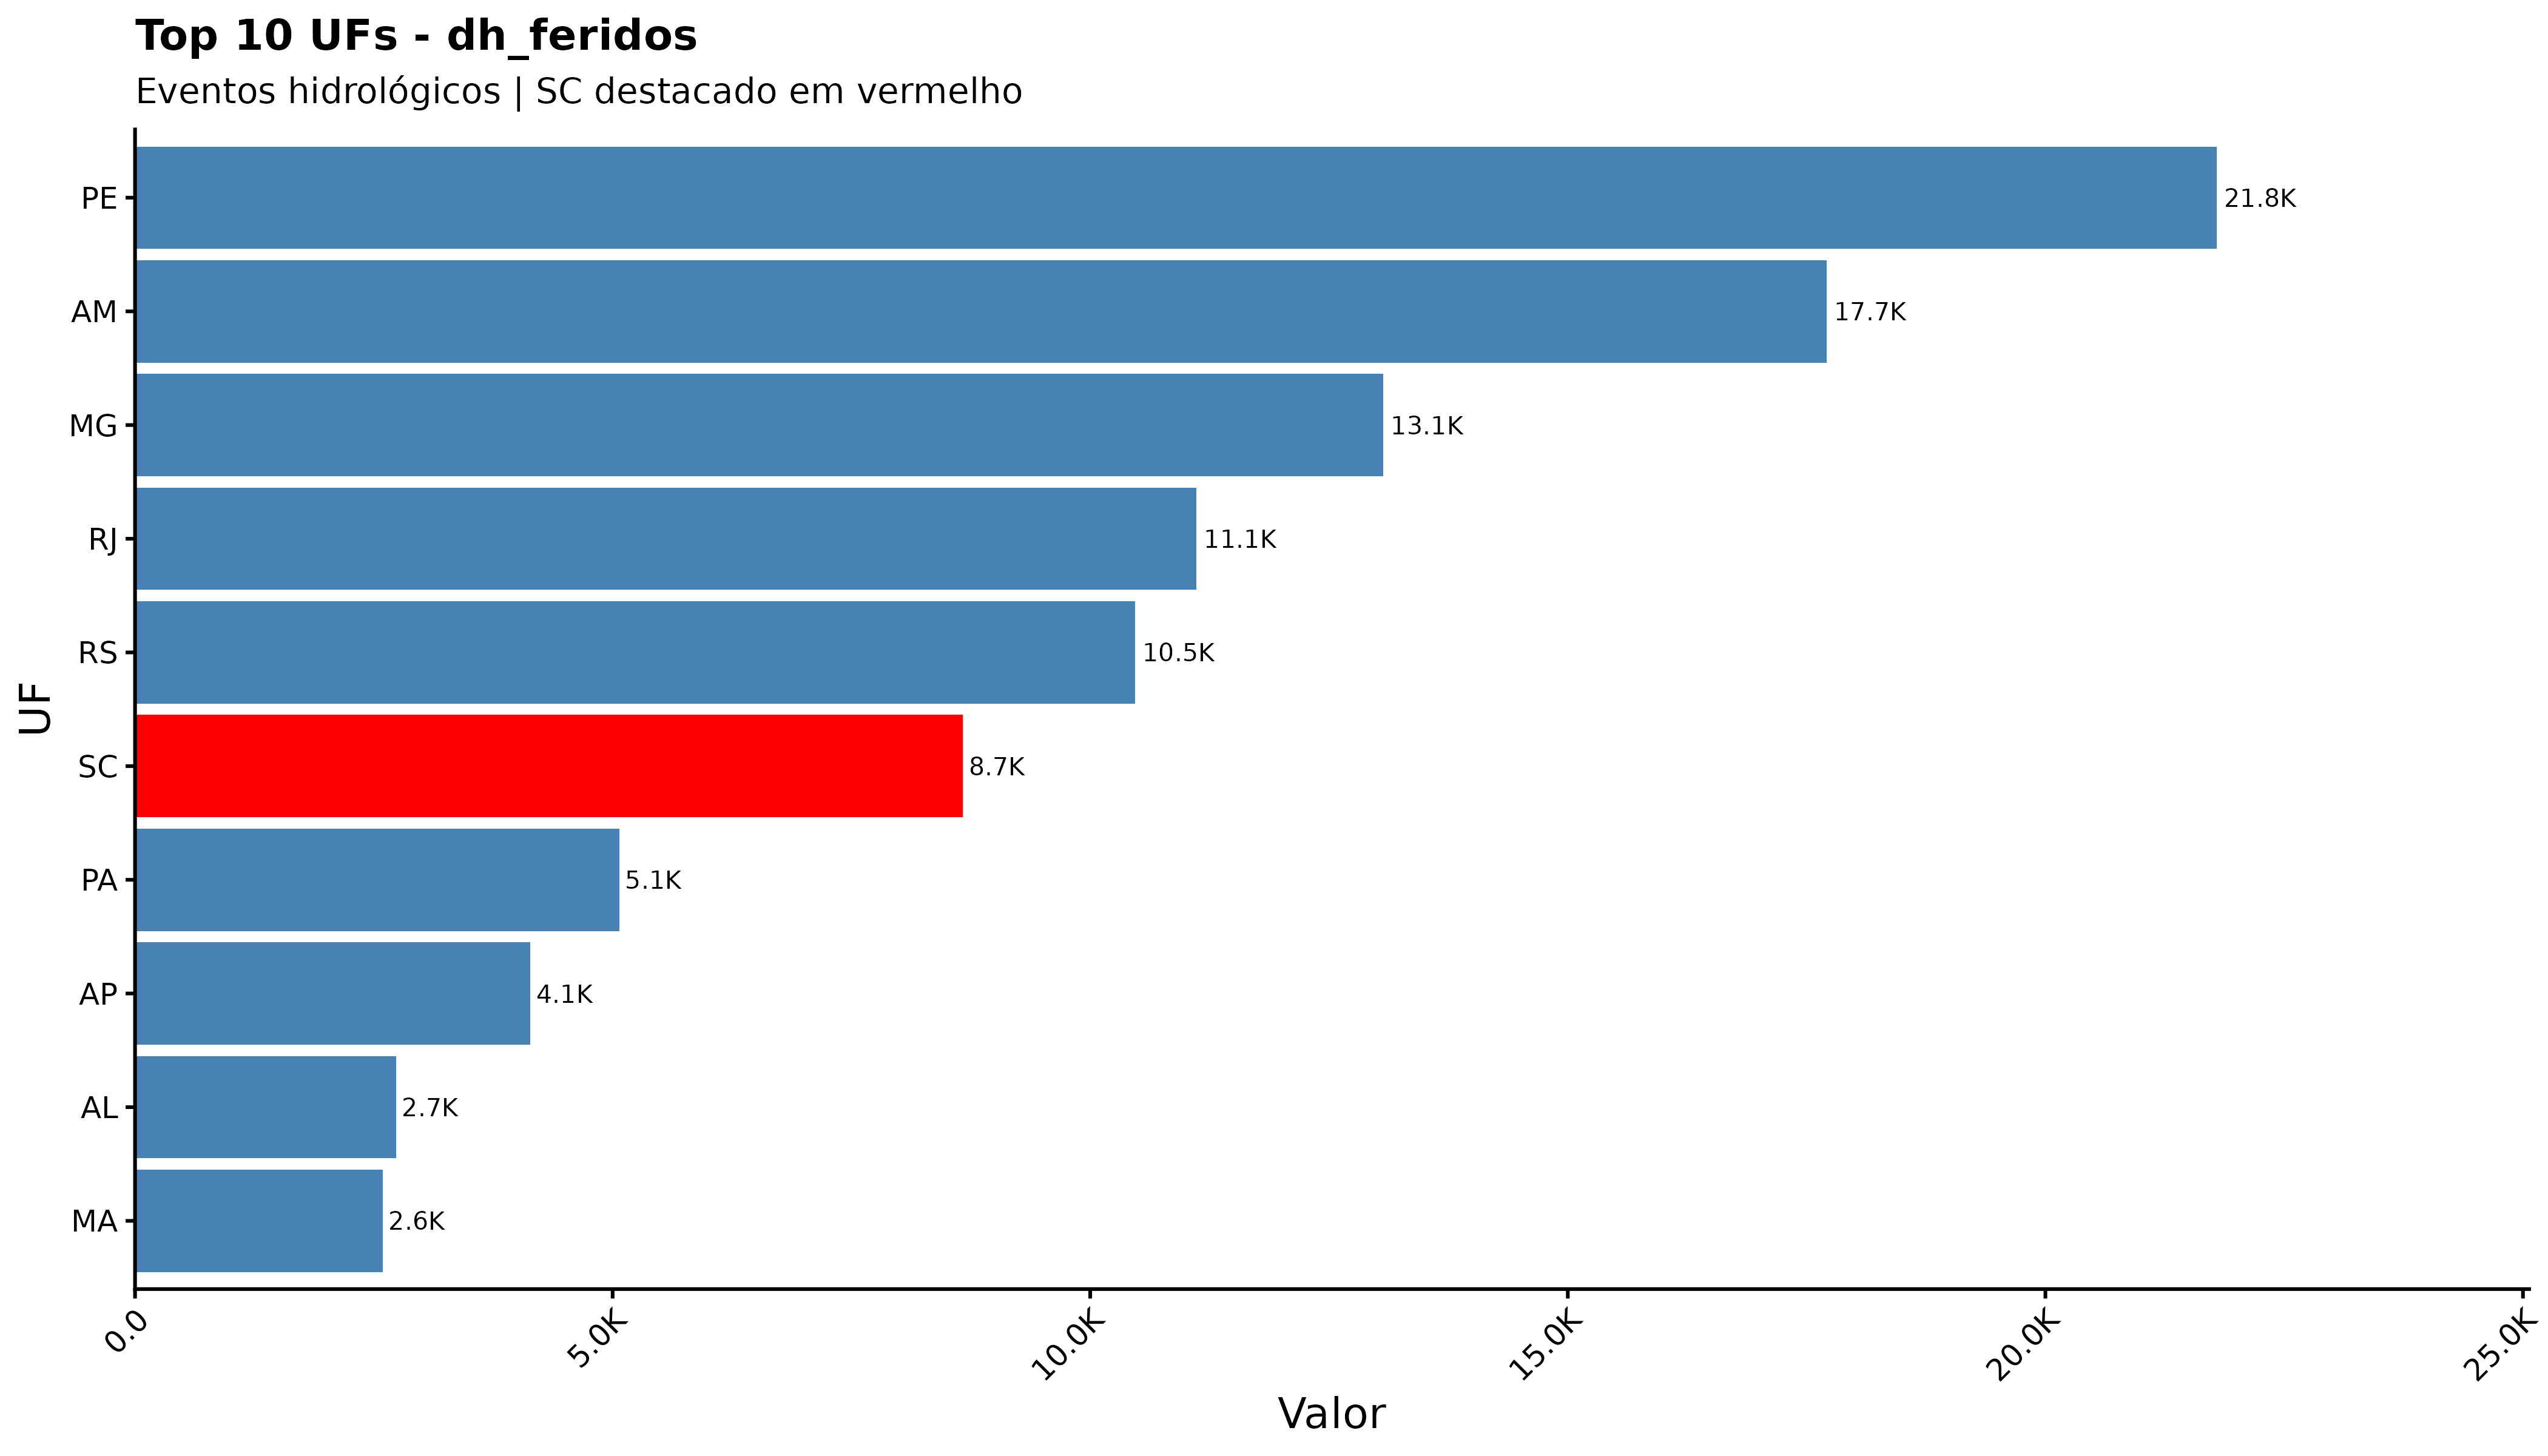

The data file committed next to this chart (first rows):
sigla_uf, dh_feridos
PE, 21795
AM, 17709
MG, 13070
RJ, 11113
RS, 10470
SC, 8667
PA, 5072
AP, 4140
AL, 2734
MA, 2594
SP, 2506
BA, 2443
CE, 2178
ES, 1160
PR, 855
SE, 706
PI, 700
MT, 563
MS, 541
RN, 424
AC, 418
RR, 315
PB, 283
RO, 98
TO, 97
GO, 55
DF, 0
pa, 0
